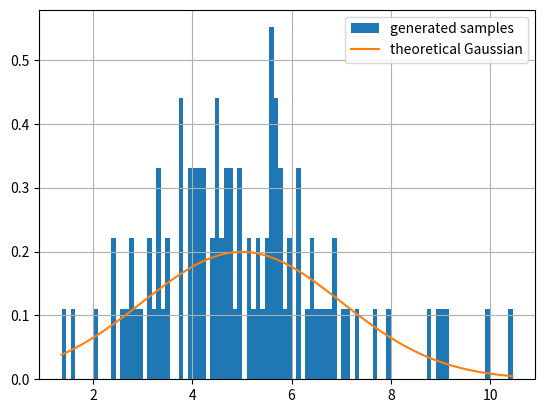
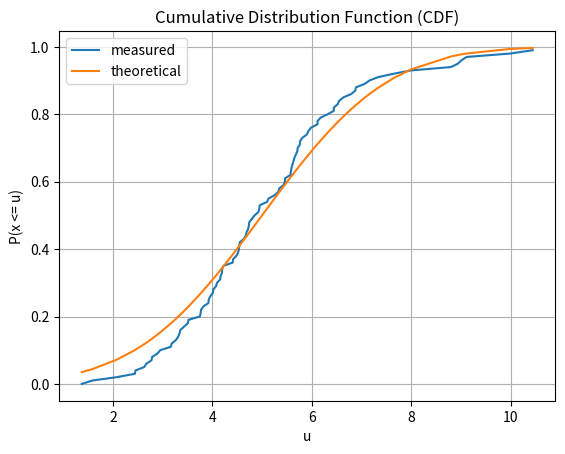
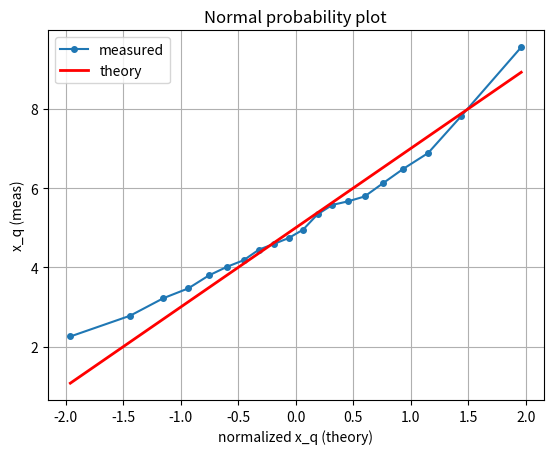
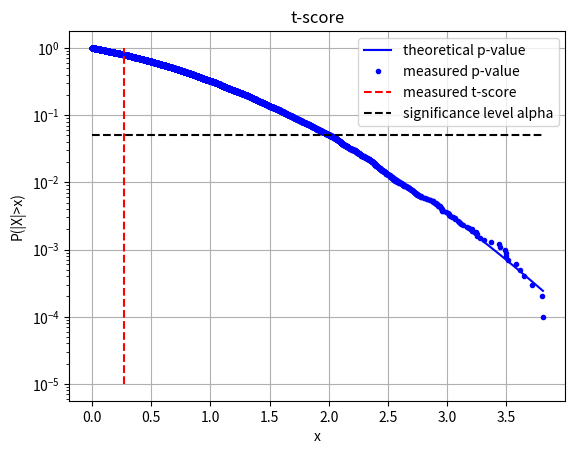
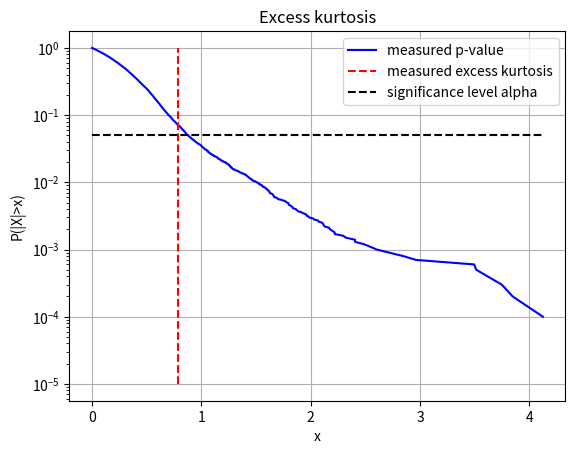
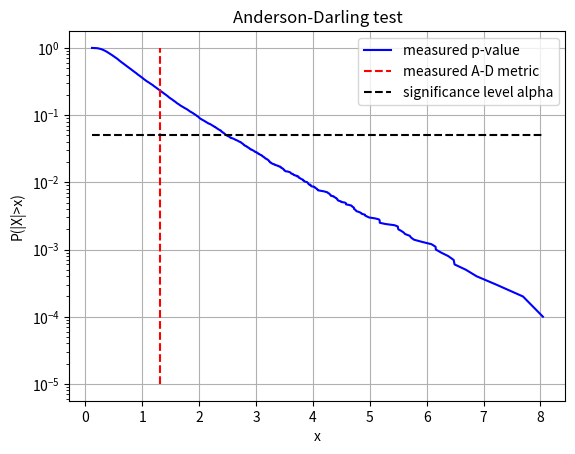

Reproduce these figures in Python, in order.
#!/usr/bin/env python3
# -*- coding: utf-8 -*-

# generate samples drawn from a Gaussian random variable using the two techniuqes:
#    Box-Muller (exact)
#    Central limit theorem (approximate)
# Check the Gaussianity of the obtained vector by
# 1. plotting the normalized histogram
# 2. using the Normal Probability plot (a version of the Q-Q plot)  
# 3. checking Kurtosis and finding the p-value
# 4. using Anderson-Darling test and finding the p-value


import numpy as np
import matplotlib.pyplot as plt
from scipy import stats
from scipy.special import erfc, erfcinv




#%%
np.random.seed(30)  # set the seed to reproduce the experiment
plt.close('all')
Ns=100
mu = 5 # desired mean
sigma = 2 # desired standard deviation
#case = "central-limit" # either "central-limit" or "Box-Muller"
case = "Box-Muller" # either "central-limit" or "Box-Muller"
if case=="central-limit":
    N=5 # number of independent uniform random variables
    K = sigma*np.sqrt(3)
    xUnif=(np.random.rand(Ns,N)-0.5)*2*K # 2D array, uniformly distributed in -K,K (variance = sigma^2)    
    # generate x as approximately Gaussian:
    x=np.sum(xUnif,axis=1)/np.sqrt(N)+mu# apply formula of central limit and add the desired mean
    plt.figure()# plot the normalized histograms and compare with the theoretical pdfs
    #plt.title("histograms vs pdfs")

    plt.subplot(2,1,1)
    Wbin = 3.5*sigma/(Ns**(1/3))# Scott's Rule to get the bin width
    # check the uniform R.V.:
    tocheck = xUnif[:,0]# just the first column
    Nbins = np.ceil((np.max(tocheck)-np.min(tocheck))/Wbin).astype(int)# number of bins
    u=plt.hist(tocheck,bins=Nbins,density=True,label='generated samples')
    pdf=stats.uniform.pdf(x = u[1],loc=-K, scale=2*K)#Compute the theoretical uniform pdf
    plt.plot(u[1],pdf,label='theoretical uniform')
    plt.xlabel("u")
    plt.grid()
    plt.legend()
    plt.tight_layout()
    plt.subplot(2,1,2)
    # check the obtained Gaussian R.V.:
    Nbins = np.ceil((np.max(x)-np.min(x))/Wbin).astype(int)  
    a=plt.hist(x,bins=Nbins,density=True,label='sum of '+str(N)+' uniform random variables')
    pdf = stats.norm.pdf(x = a[1], loc=mu, scale=sigma) #Compute the theoretical Gaussian pdf
    plt.plot(a[1],pdf,label='theoretical Gaussian')
    plt.xlabel("u")
    plt.grid()
    plt.legend()
    plt.tight_layout()
if case == "Box-Muller":
    xUnif=np.random.rand(Ns,2) # uniformly distributed in [0,1]
    sigma2 = sigma**2 # desired variance
    r = np.sqrt(-2*sigma2*np.log(1-xUnif[:,0]))
    theta = xUnif[:,1]*2*np.pi
    x=r*np.cos(theta)+mu
    plt.figure()
    a=plt.hist(x,bins=100,density=True,label='generated samples')
    pdf = stats.norm.pdf(x = a[1], loc=mu, scale=sigma) #Compute the theoretical Gaussian pdf
    plt.plot(a[1],pdf,label='theoretical Gaussian')
    plt.legend()   
    plt.grid()
   

#%% measured versus theoretical CDF
xs = np.sort(x)
y = np.arange(Ns)/Ns
plt.figure()
plt.plot(xs,y,label='measured')
plt.plot(xs,1-0.5*erfc((xs-mu)/(np.sqrt(2)*sigma)),label='theoretical')
plt.xlabel("u")
plt.ylabel("P(x <= u)")
plt.title("Cumulative Distribution Function (CDF)")
plt.legend()
plt.grid()
#%% Normal probability plot
n = 20 # number of quantiles to plot
# n1 = np.floor(np.sqrt(Ns)).astype(int)
# n = np.min([n,n1])
qs = (2*np.arange(n)+1)/(2*n)
ii = np.floor(qs*Ns).astype(int)
xqs = (xs[ii]+xs[ii+1])/2
#xqs_theory = np.sqrt(2)*sigma*erfcinv(2*(1-qs))+mu
xqs_theory = np.sqrt(2)*erfcinv(2*(1-qs))
plt.figure()
plt.plot(xqs_theory,xqs,'-o',markersize=4,label='measured')
plt.plot(xqs_theory,xqs_theory*sigma+mu,'r',linewidth=2,label='theory')
plt.xlabel('normalized x_q (theory)')
plt.ylabel('x_q (meas)')
plt.title('Normal probability plot')
plt.legend()
plt.grid()
#%% t-score
def tsco(x,mu):
    Ns = len(x)
    m = np.mean(x)
    s2 = np.sum((x-m)**2)/(Ns-1)
    s=np.sqrt(s2)
    tt = (m-mu)/s*np.sqrt(Ns)
    return tt
tx = tsco(x,mu)
print('absolute value of t-score for x is ',np.abs(tx))


#%% excess kurtosis
def exc_kurt(x):
    N=len(x)
    m=np.sum(x)/N
    s4=np.sum((x-m)**4)/N
    s2=np.sum((x-m)**2)/N
    k0=s4/s2**2
    A = (N-1)/(N-2)/(N-3)*((N+1)*k0-3*(N-1));
    return A
ku = exc_kurt(x)
print('absolute vlue of excess kurtosis for x is ',np.abs(ku))
#%% Anderson-Darling test
def A_D(x,mu,sigma):
# -N -\sum_{i=1}^{N}\frac{2i-1}{N} \left[ \ln
# F(y_i)+\ln(1-F(y_{N+1-i}))\right]
    N = len(x)
    xsd = -np.sort(-x)
    Fd = 1-0.5*erfc((xsd-mu)/np.sqrt(2)/sigma);
    Fu = np.flipud(Fd);
    ii=np.arange(1,N+1)
    a=(2*ii-1)/N;
    out = -N-a@(np.log(Fu)+np.log(1-Fd));
    return out
a2 = A_D(x,mu,sigma)
print('Anderson-Darling test a^2 for x is ',a2)
#%% estimate p-values for the chosen statistics using simulation
Nexp = 10000#number of experiments to generate the p-value curve
valT = np.zeros((Nexp,))
valKurt = np.zeros((Nexp,))
valA_D = np.zeros((Nexp,))
for k in range(Nexp):
    xg = np.random.randn(Ns)*sigma + mu # hypothesis H_0 is satisfied
    valT[k] = tsco(xg,mu)# find t-score for vector xg that satisfies hypothesis H_0
    valKurt[k] = exc_kurt(xg) # find kurtosis for vector xg that satisfies hypothesis H_0
    valA_D[k] = A_D(xg,mu,sigma)# find A_D for vector xg that satisfies hypothesis H_0
#%% final plots to check Gaussianity from p-values (two-tail p-value)
#%% t-score
plt.figure()
v1 = np.min(np.abs(valT))
v2 = np.max(np.abs(valT))
vals = np.sort(np.abs(valT))
from scipy.stats import t # t-student distribution imported from scipy.stats
plt.plot(vals,2*(1-t.cdf(vals, Ns-1)),'b',label='theoretical p-value')
plt.plot(vals,1-np.arange(Nexp)/Nexp,'b.',label = 'measured p-value')
plt.semilogy([np.abs(tx),np.abs(tx)],[1e-5,1],'r--',label = 'measured t-score')
plt.semilogy([v1,v2],[0.05,0.05],'k--',label = 'significance level alpha')
plt.grid()
plt.xlabel('x')
plt.ylabel('P(|X|>x)')
plt.legend()
plt.title('t-score')
#%% excess kurtosis
plt.figure()
v1 = np.min(np.abs(valKurt))
v2 = np.max(np.abs(valKurt))
plt.semilogy(np.sort(np.abs(valKurt)),1-np.arange(Nexp)/Nexp,'b',label = 'measured p-value')
plt.semilogy([np.abs(ku),np.abs(ku)],[1e-5,1],'r--',label = 'measured excess kurtosis')
plt.semilogy([v1,v2],[0.05,0.05],'k--',label = 'significance level alpha')
plt.grid()
plt.xlabel('x')
plt.ylabel('P(|X|>x)')
plt.legend()
plt.title('Excess kurtosis')
#%% Anderson-Darling test
plt.figure()
v1 = np.min(np.abs(valA_D))
v2 = np.max(np.abs(valA_D))
plt.semilogy(np.sort(np.abs(valA_D)),1-np.arange(Nexp)/Nexp,'b',label = 'measured p-value')
plt.semilogy([a2,a2],[1e-5,1],'r--',label = 'measured A-D metric')
plt.semilogy([v1,v2],[0.05,0.05],'k--',label = 'significance level alpha')
plt.grid()
plt.xlabel('x')
plt.ylabel('P(|X|>x)')
plt.legend()
plt.title('Anderson-Darling test')

    
